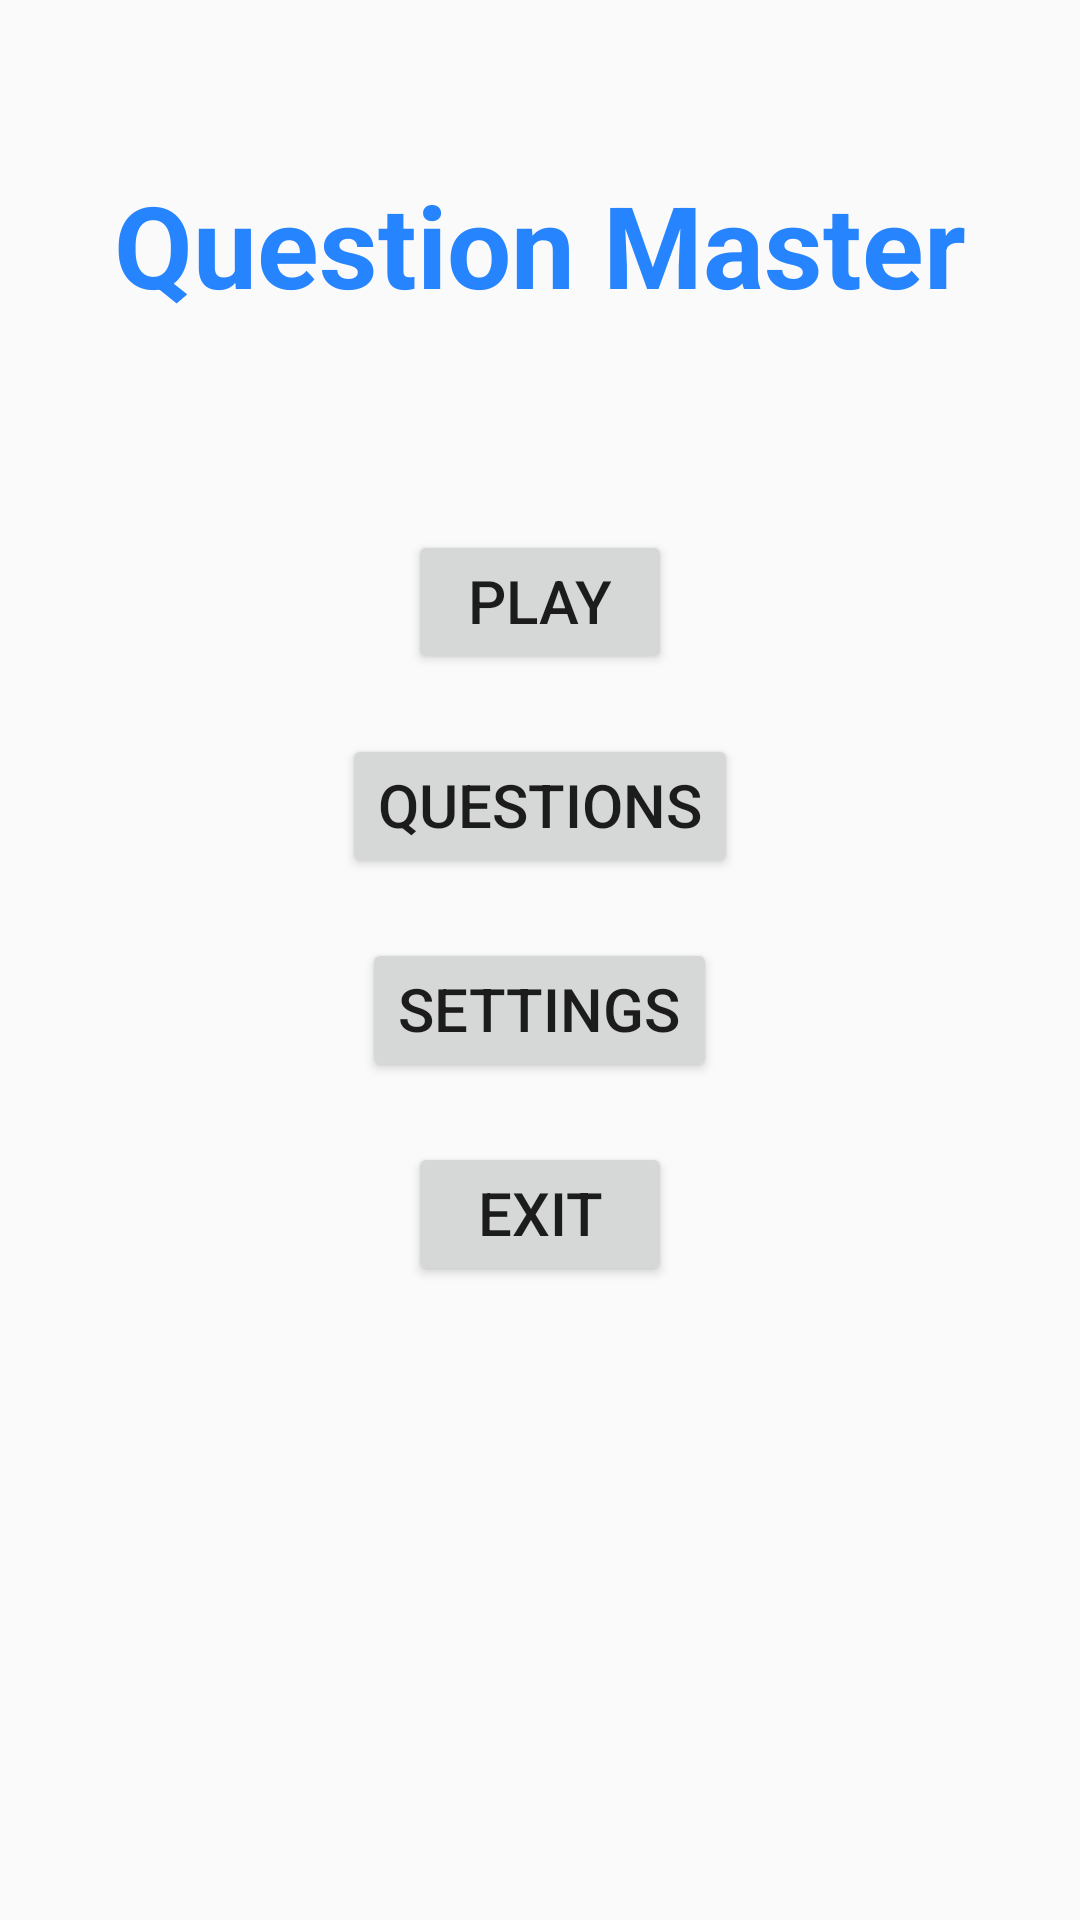

Android layout source for this screen:
<!-- AndroidManifest.xml: application theme Theme.Design.Light.NoActionBar -->
<!-- res/layout/activity_main.xml -->
<RelativeLayout xmlns:android="http://schemas.android.com/apk/res/android"
    android:id="@+id/questionsPageRelativeLayout"
    android:layout_width="match_parent"
    android:layout_height="match_parent"
    android:padding="16dp">


    
    <LinearLayout
        android:id="@+id/mainPgLinearLayout"
        android:layout_width="match_parent"
        android:layout_height="wrap_content"
        android:layout_alignParentTop="true"
        android:layout_marginTop="40dp"
        android:orientation="vertical"
        android:baselineAligned="false"
        android:layout_marginLeft="10dp"
        android:layout_marginRight="10dp"
        android:gravity="center_vertical">

        <TextView
            android:id="@+id/menuTitleLabel"
            android:layout_width="wrap_content"
            android:layout_height="wrap_content"
            android:text="@string/menu_title_label"
            android:textColor="#2684ff"
            android:textSize="38sp"
            android:textStyle="bold"
            android:layout_gravity="center_horizontal"
            android:gravity="center_horizontal"/>


        <Button
            android:id="@+id/menuPlayBtn"
            android:layout_width="wrap_content"
            android:layout_height="wrap_content"
            android:layout_marginTop="70dp"
            android:text="@string/menu_play_btn"
            android:textSize="20sp"
            android:layout_gravity="center_horizontal"
            android:gravity="center_horizontal"/>

        <Button
            android:id="@+id/menuQuestionsBtn"
            android:layout_width="wrap_content"
            android:layout_height="wrap_content"
            android:layout_marginTop="20dp"
            android:text="@string/menu_questions_btn"
            android:textSize="20sp"
            android:layout_gravity="center_horizontal"
            android:gravity="center_horizontal"/>

        <Button
            android:id="@+id/menuSettingsBtn"
            android:layout_width="wrap_content"
            android:layout_height="wrap_content"
            android:layout_marginTop="20dp"
            android:text="@string/menu_settings_btn"
            android:textSize="20sp"
            android:layout_gravity="center_horizontal"
            android:gravity="center_horizontal"/>

        <Button
            android:id="@+id/menuExitBtn"
            android:layout_width="wrap_content"
            android:layout_height="wrap_content"
            android:layout_marginTop="20dp"
            android:text="@string/menu_exit_btn"
            android:textSize="20sp"
            android:layout_gravity="center_horizontal"
            android:gravity="center_horizontal"/>
    </LinearLayout>
</RelativeLayout>
<!-- resources referenced by this layout -->
<resources>
  <string name="menu_exit_btn">Exit</string>
  <string name="menu_play_btn">Play</string>
  <string name="menu_questions_btn">Questions</string>
  <string name="menu_settings_btn">Settings</string>
  <string name="menu_title_label">Question Master</string>
</resources>
